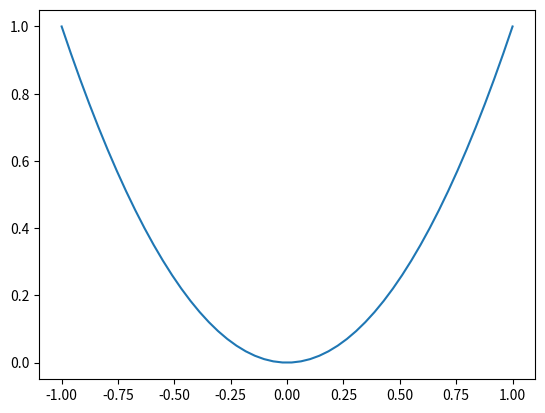
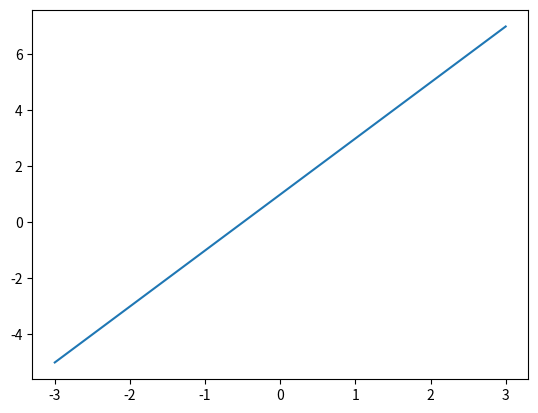
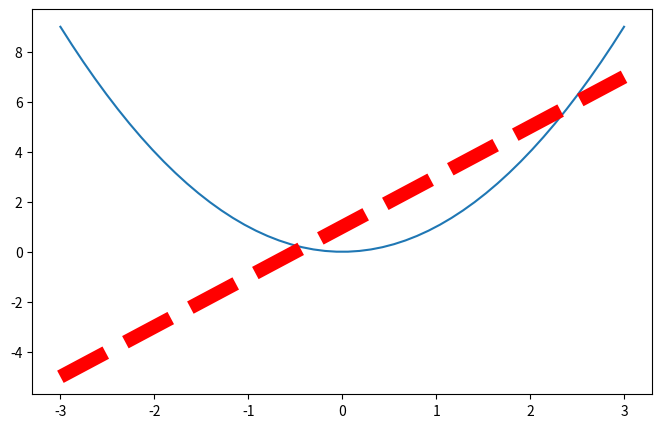

Reproduce these figures in Python, in order.
##3 Matplotlib plot
import matplotlib.pyplot as plt
import numpy as np

x = np.linspace(-1,1,50)
y = 2*x+1
y = x**2
plt.plot(x,y)
plt.show()



##4 figure
#show in other window
x = np.linspace(-3,3,50)
y1 = 2*x+1
y2 = x**2

plt.figure() #in first fig
plt.plot(x,y1)

plt.figure(num=3, figsize=(8,5)) #in third fig
plt.plot(x,y2)
plt.plot(x,y1,color='red',linewidth=10,linestyle='--')

plt.show()



##5 axis, more than one plot in one figure
